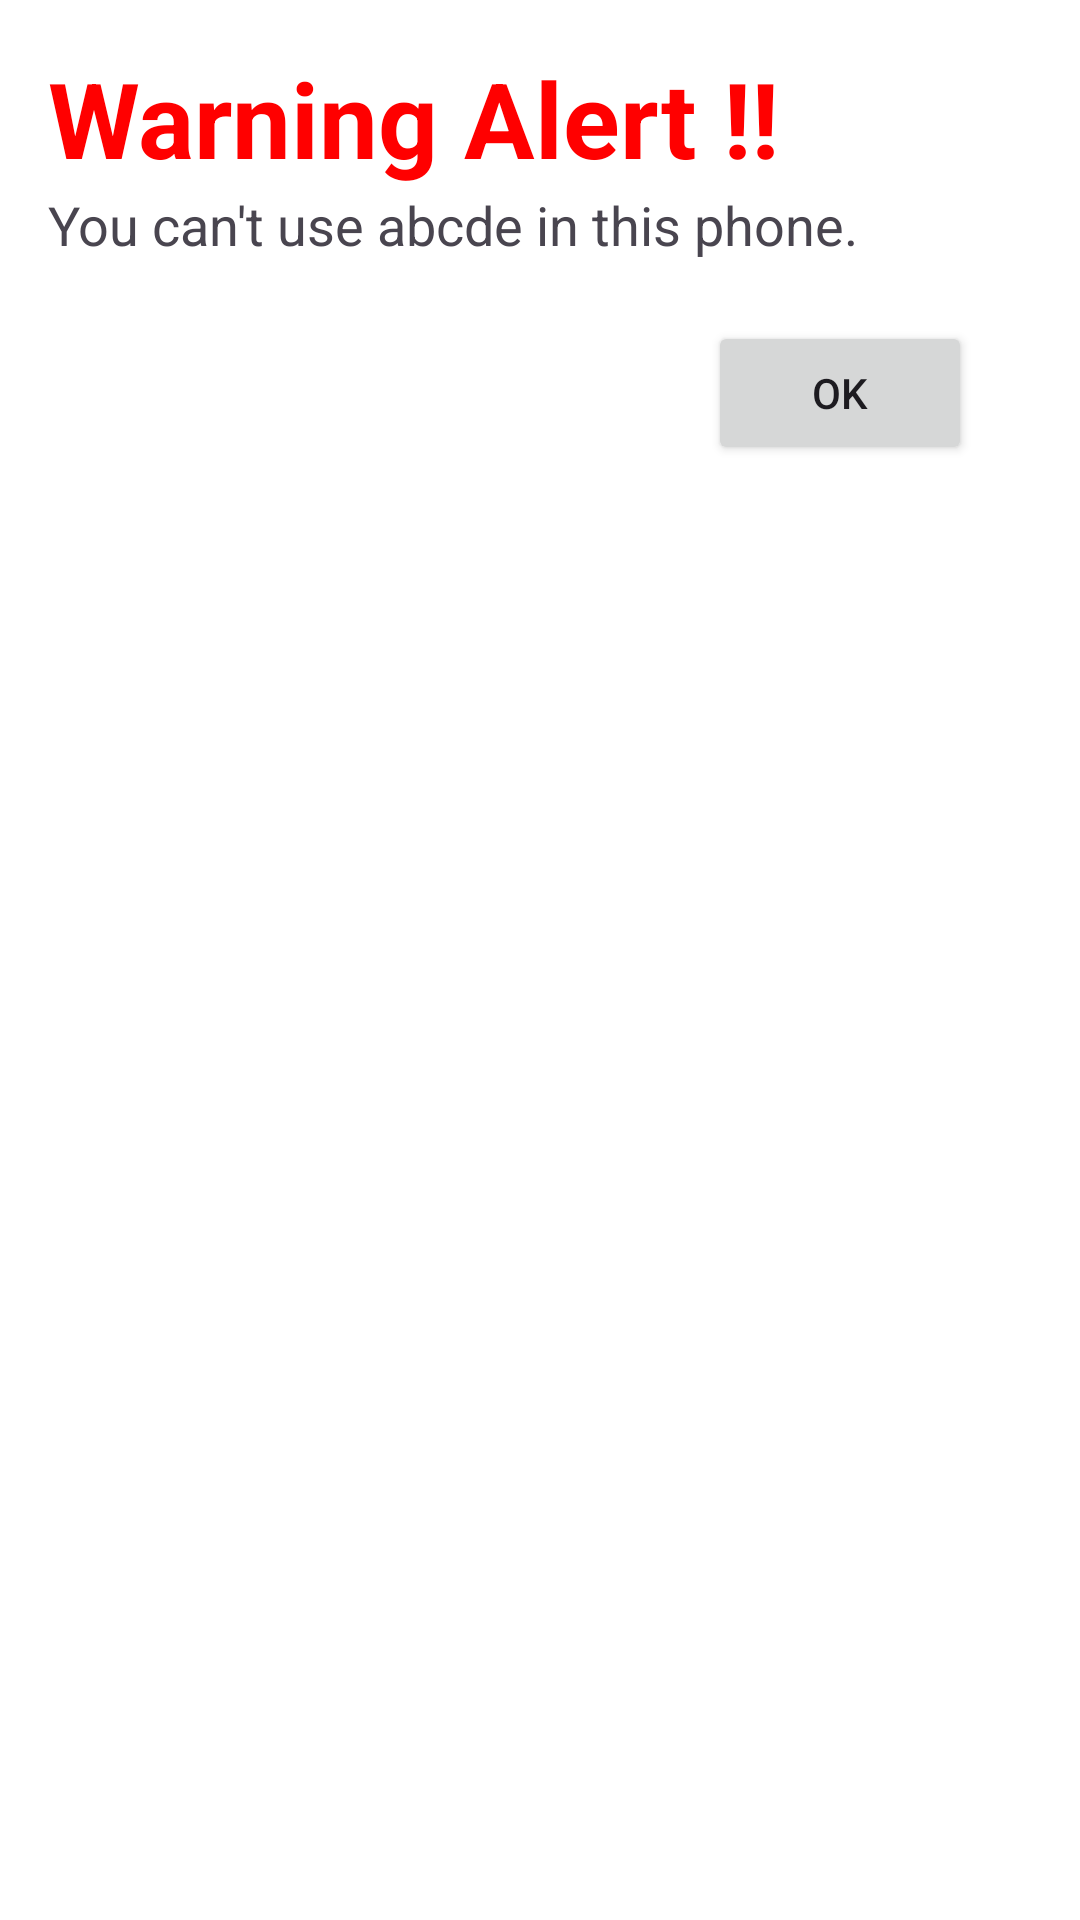

Reconstruct the res/layout file that produces this screen, plus the resources it refers to.
<!-- AndroidManifest.xml: application theme Theme.Blocked -->
<!-- res/layout/overlay_layout.xml -->
<?xml version="1.0" encoding="utf-8"?>
<LinearLayout xmlns:android="http://schemas.android.com/apk/res/android"
    xmlns:app="http://schemas.android.com/apk/res-auto"
    android:layout_width="match_parent"
    android:layout_height="wrap_content"
    android:layout_margin="20dp"
    android:background="@color/white"
    android:orientation="vertical"
    android:padding="16dp"
    android:paddingLeft="20dp"
    android:paddingRight="20dp">

    <TextView
        android:layout_width="wrap_content"
        android:layout_height="wrap_content"
        android:text="Warning Alert !! "
        android:textColor="#FF0000"
        android:textSize="35sp"
        android:textStyle="bold" />

    <TextView
        android:layout_width="wrap_content"
        android:layout_height="wrap_content"
        android:text="You can't use abcde in this phone."
        android:textSize="18sp" />

    <Button
        android:id="@+id/olButton"
        android:layout_width="wrap_content"
        android:layout_height="wrap_content"
        android:layout_gravity="end"
        android:layout_margin="20dp"
        android:text="OK" />

</LinearLayout>
<!-- resources referenced by this layout -->
<resources>
  <style name="Theme.Blocked" parent="Base.Theme.Blocked" />
  <style name="Base.Theme.Blocked" parent="Theme.Material3.DayNight.NoActionBar">
          
          
      </style>
  <!-- not gathered from this repository: default colours our renderer supplied (Android Studio template values) -->
  <color name="white">#FFFFFFFF</color>
</resources>
